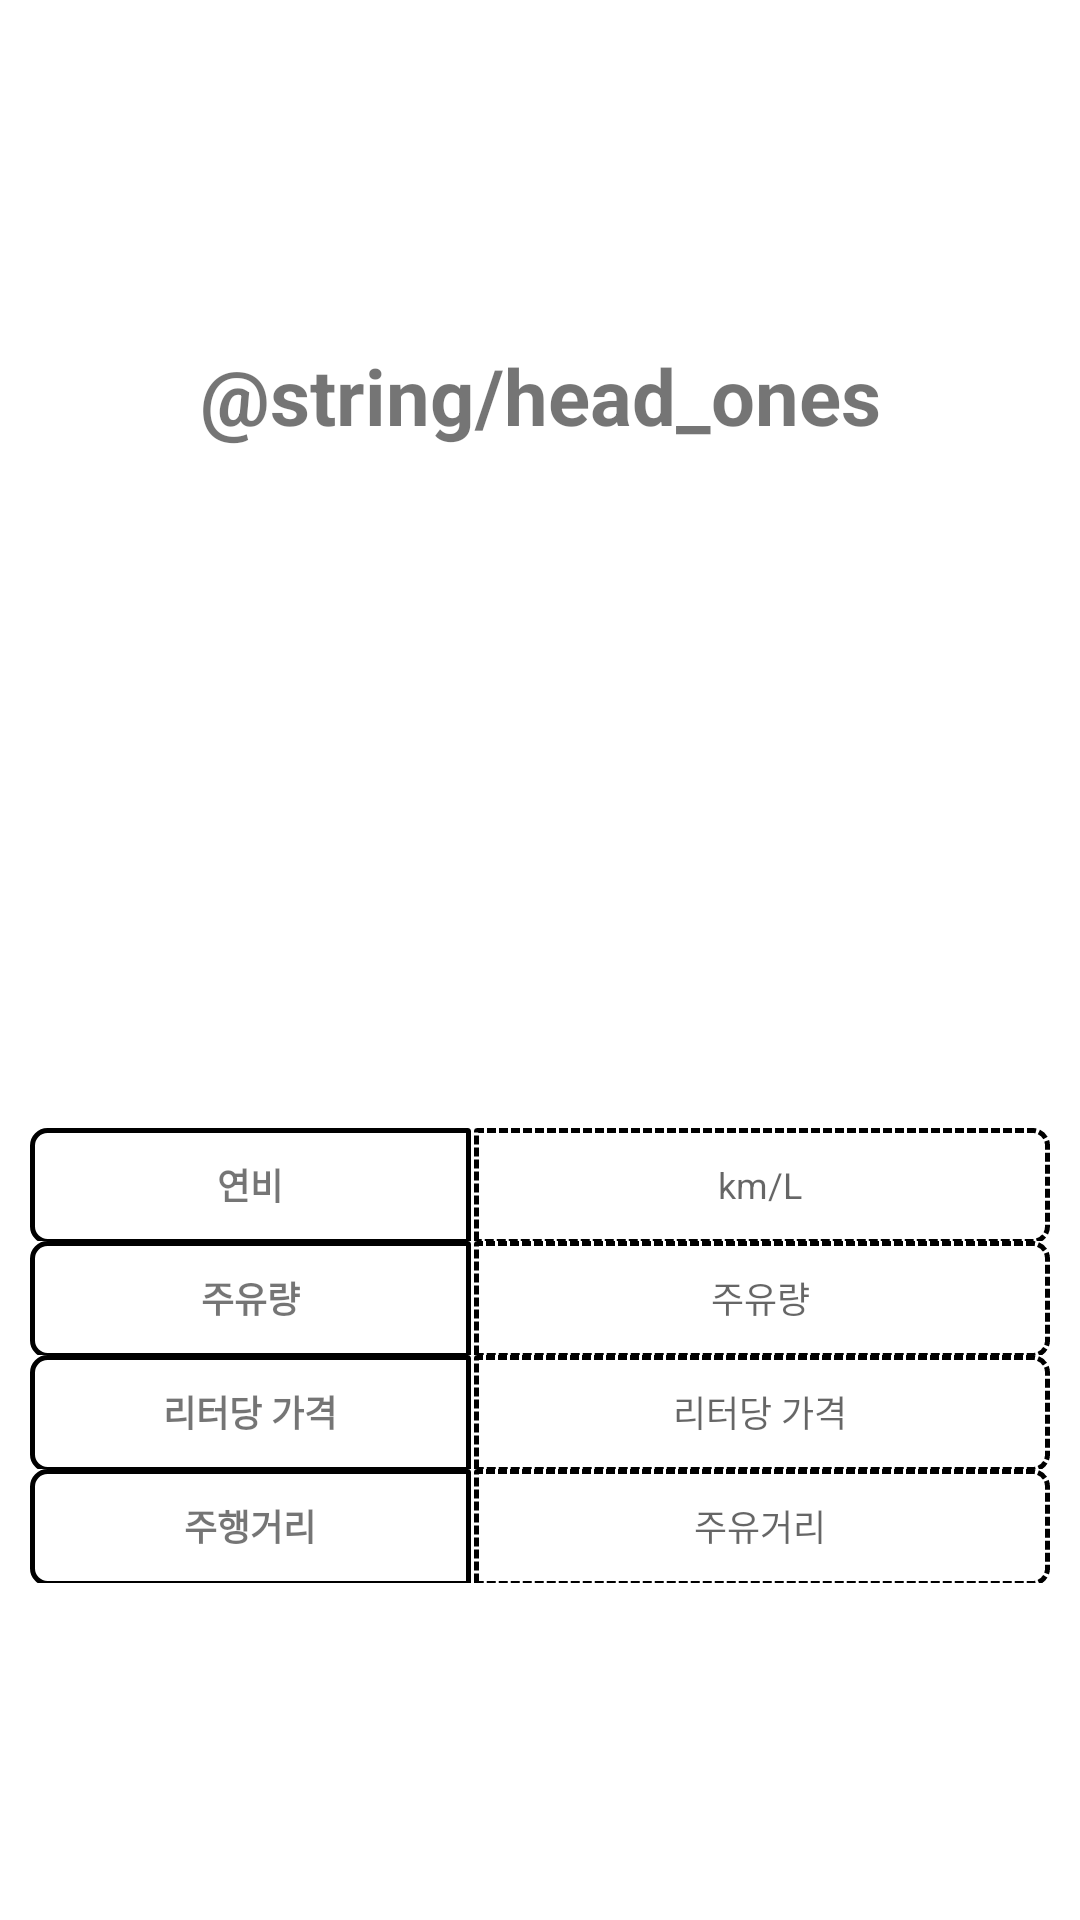

Produce the Android XML layout that renders to this screen, including the resource entries it uses.
<!-- AndroidManifest.xml: application theme Theme.Moto_History -->
<!-- res/layout/activity_main_avgdata.xml -->
<?xml version="1.0" encoding="utf-8"?>
<LinearLayout xmlns:android="http://schemas.android.com/apk/res/android"
    android:layout_width="match_parent"
    android:layout_height="wrap_content"
    android:orientation="vertical">


    <TextView
        android:id="@+id/HeadText"
        style="@style/Head_textview"
        android:layout_gravity="center"
        android:gravity="center"
        android:text="@string/head_ones" />

    <TableLayout
        android:layout_width="match_parent"
        android:layout_height="wrap_content"
        android:layout_gravity="center"
        android:layout_weight="1"
        android:gravity="center"
        android:padding="10dp">
        <TableRow
            android:layout_width="match_parent"
            android:layout_height="match_parent">
            <TextView
                android:id="@+id/oneday_name"
                style="@style/oneavg_default"
                android:text="@string/onetime_liter" />
            <TextView
                android:id="@+id/textView1"
                style="@style/oneavg_val"

                android:hint="@string/hint_avgliter" />
        </TableRow>

        <TableRow
            android:layout_width="match_parent"
            android:layout_height="match_parent">

            <TextView
                android:id="@+id/textView2"
                style="@style/oneavg_default"
                android:text="@string/onetime_gasliter" />

            <TextView
                android:id="@+id/textView3"
                style="@style/oneavg_val"
                android:hint="@string/hint_avggasleter" />
        </TableRow>

        <TableRow
            android:layout_width="match_parent"
            android:layout_height="match_parent">

            <TextView
            android:ellipsize="marquee"
                android:id="@+id/textView4"
                style="@style/oneavg_default"
                android:text="@string/onetime_wonliter" />

            <TextView
                android:id="@+id/textView5"
                style="@style/oneavg_val"
                android:hint="@string/hint_avgwonliter" />
        </TableRow>


        <TableRow
            android:layout_width="match_parent"
            android:layout_height="match_parent">

            <TextView
                android:id="@+id/textView6"
                style="@style/oneavg_default"
                android:text="@string/onetime_km" />

            <TextView
                android:id="@+id/textView7"
                style="@style/oneavg_val"
                android:hint="@string/hint_avgkm" />
        </TableRow>
    </TableLayout>

</LinearLayout>
<!-- resources referenced by this layout -->
<resources>
  <string name="hint_avggasleter">주유량</string>
  <string name="hint_avgkm">주유거리</string>
  <string name="hint_avgliter">km/L</string>
  <string name="hint_avgwonliter">리터당 가격</string>
  <string name="onetime_gasliter">주유량</string>
  <string name="onetime_km">주행거리</string>
  <string name="onetime_liter">연비</string>
  <string name="onetime_wonliter">리터당 가격</string>
  <style name="Head_textview">
          <item name="android:minWidth">200dp</item>
          <item name="android:maxWidth">350dp</item>
          <item name="android:minHeight">60dp</item>
          <item name="android:maxHeight">150dp</item>
          <item name="android:layout_width">match_parent</item>
          <item name="android:layout_height">wrap_content</item>
          <item name="android:paddingTop">5dp</item>
          <item name="android:paddingEnd">10dp</item>
          <item name="android:paddingStart">10dp</item>
          <item name="android:paddingBottom">5dp</item>
          <item name="android:gravity">center</item>
          <item name="android:layout_weight">1</item>
          <item name="android:textSize">@dimen/main_avg_head</item>
          <item name="android:textStyle">bold</item>
      </style>
  <style name="oneavg_val">
  
          <item name="android:maxWidth">200dp</item>
          <item name="android:minWidth">130dp</item>
          <item name="android:minHeight">30dp</item>
          <item name="android:maxHeight">100dp</item>
          <item name="android:layout_width">match_parent</item>
          <item name="android:layout_height">match_parent</item>
          <item name="android:paddingTop">10dp</item>
          <item name="android:paddingEnd">5dp</item>
          <item name="android:paddingStart">5dp</item>
          <item name="android:paddingBottom">10dp</item>
          <item name="android:gravity">center</item>
          <item name="android:ellipsize">marquee</item>
          <item name="android:background">@drawable/val_rinbox</item>
          <item name="android:layout_weight">0.7</item>
          <item name="android:textSize">@dimen/main_avg_body</item>
      </style>
  <style name="Theme.Moto_History" parent="Theme.MaterialComponents.DayNight.DarkActionBar">
          
          <item name="colorPrimary">@color/purple_500</item>
          <item name="colorPrimaryVariant">@color/purple_700</item>
          <item name="colorOnPrimary">@color/white</item>
          
          <item name="colorSecondary">@color/teal_200</item>
          <item name="colorSecondaryVariant">@color/teal_700</item>
          <item name="colorOnSecondary">@color/black</item>
          
          <item name="android:statusBarColor" tools:targetApi="l">?attr/colorPrimaryVariant</item>
          
      </style>
  <dimen name="main_avg_head">26dp</dimen>
  <!-- drawable val_inbox (drawable) -->
  <?xml version="1.0" encoding="utf-8"?>
  <layer-list xmlns:android="http://schemas.android.com/apk/res/android">
      <item
          android:bottom="-1dp">
          <shape>
              <stroke
                  android:width="1.5dp"
                  android:color="@color/black" />
              <size
                  android:width="10dp"
                  android:height="10dp" />
              <corners
                  android:topLeftRadius="5dp"
                  android:topRightRadius="0.2dp"
                  android:bottomLeftRadius="5dp"
                  android:bottomRightRadius="0.2dp"/>
              <solid
                  android:color="@color/cFFFFFF" />
              <padding
  
                  android:left="2dp"
                  android:right="-1dp"
                  android:top="2dp"
                  android:bottom="-2dp"
                  />
          </shape>
      </item>
      
  </layer-list>
  <dimen name="main_avg_body">12dp</dimen>
  <color name="purple_500">#FF6200EE</color>
  <color name="purple_700">#FF3700B3</color>
  <color name="white">#CFFFFFFF</color>
  <color name="teal_200">#FF03DAC5</color>
  <color name="teal_700">#FF018786</color>
  <color name="black">#FF000000</color>
  <color name="cFFFFFF">#FFFFFF</color>
</resources>
